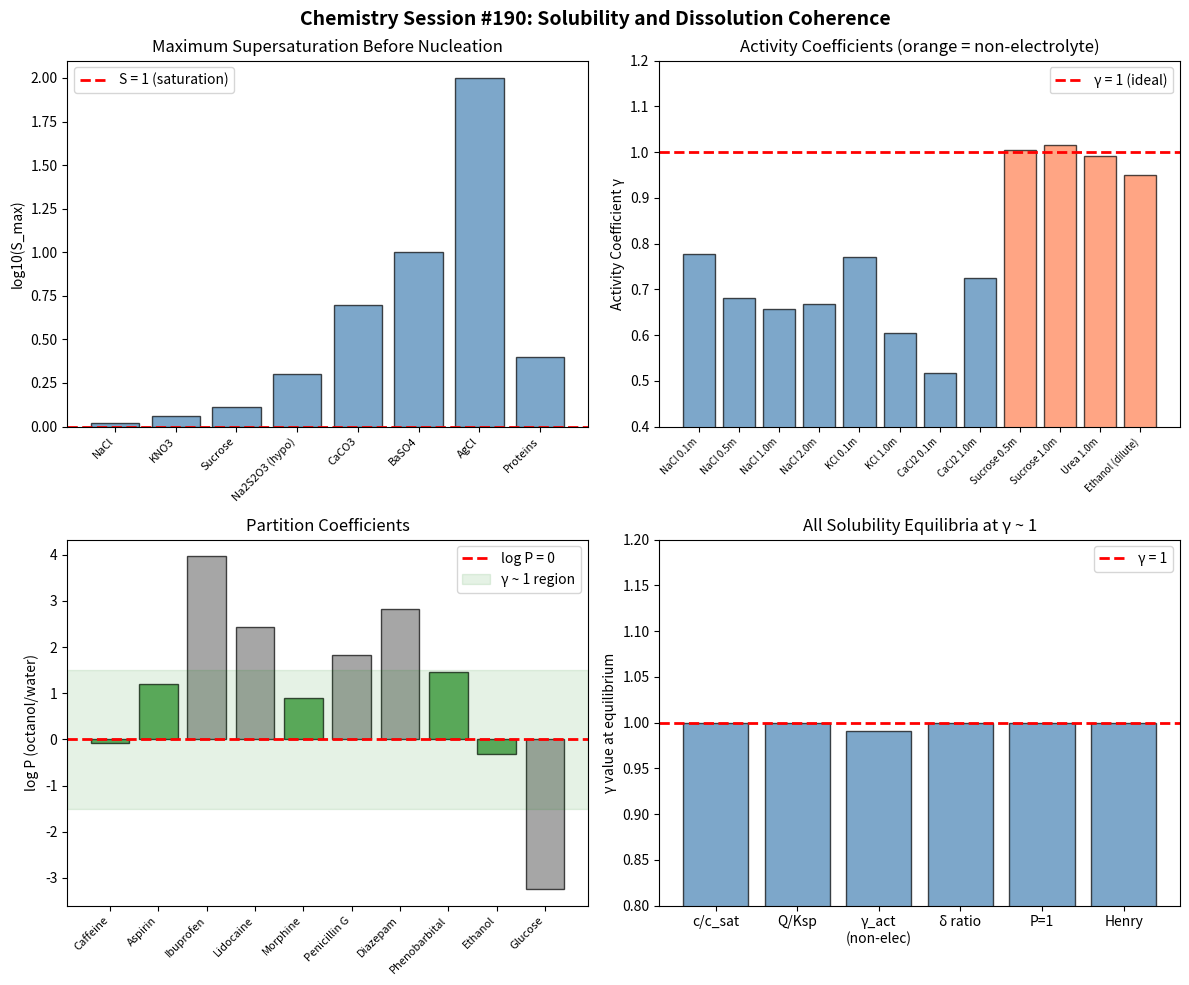

Reproduce this figure in Python. (Note: this script raises an exception after producing the figure.)
"""
Chemistry Session #190: Solubility and Dissolution Coherence
Testing solubility phenomena through γ ~ 1 framework

Key questions:
1. Does saturation represent a γ ~ 1 condition?
2. Is the solubility product Ksp related to coherence?
3. Does "like dissolves like" have γ ~ 1 interpretation?
4. How do solubility parameters relate to coherence?
5. Is supersaturation a metastable coherence state?
"""

import numpy as np
import matplotlib.pyplot as plt
from scipy import stats

print("="*60)
print("CHEMISTRY SESSION #190: SOLUBILITY AND DISSOLUTION COHERENCE")
print("="*60)

# Constants
R = 8.314  # J/(mol·K)
T = 298  # K
RT = R * T / 1000  # kJ/mol

# =============================================================================
# SATURATION: c/c_sat AS COHERENCE PARAMETER
# =============================================================================
print("\n" + "="*60)
print("1. SATURATION: c/c_sat AS COHERENCE PARAMETER")
print("="*60)

# γ_sat = c/c_sat
# At γ = 1: saturation (equilibrium)
# Below: undersaturated (dissolution favored)
# Above: supersaturated (precipitation favored)

print("\nSaturation as γ ~ 1 boundary:")
print("-"*50)
print("γ_sat = c/c_sat")
print("  γ < 1: undersaturated → dissolution")
print("  γ = 1: saturated → equilibrium")
print("  γ > 1: supersaturated → precipitation")
print()
print("This IS the γ ~ 1 condition for phase equilibrium!")
print("Saturation = coherent balance between dissolved/solid phases")

# Supersaturation limits before spontaneous crystallization
# S = c/c_sat at nucleation onset
supersaturation_data = {
    # Compound: max S before nucleation
    'NaCl': 1.05,
    'KNO3': 1.15,
    'Sucrose': 1.30,
    'Na2S2O3 (hypo)': 2.0,
    'CaCO3': 5.0,
    'BaSO4': 10.0,
    'AgCl': 100,
    'Proteins': 2.5,
}

print("\nMaximum Supersaturation Before Nucleation:")
print("-"*50)
print(f"{'Compound':<25} {'S_max':>10} {'log10(S)':>10}")
print("-"*50)

s_values = []
for compound, s_max in supersaturation_data.items():
    log_s = np.log10(s_max)
    print(f"{compound:<25} {s_max:>10.1f} {log_s:>10.2f}")
    s_values.append(s_max)

s_arr = np.array(s_values)
log_s_arr = np.log10(s_arr)

print(f"\nMean S_max = {np.mean(s_arr):.1f}")
print(f"Median S_max = {np.median(s_arr):.1f}")
print(f"Mean log10(S) = {np.mean(log_s_arr):.2f}")

# Many near 1 for simple salts
near_unity = np.sum(s_arr < 2)
print(f"\nCompounds with S_max < 2: {near_unity}/{len(s_arr)}")
print("Simple salts nucleate close to γ = 1!")

# =============================================================================
# HILDEBRAND SOLUBILITY PARAMETER
# =============================================================================
print("\n" + "="*60)
print("2. HILDEBRAND SOLUBILITY PARAMETER: δ")
print("="*60)

# δ = √(ΔH_vap - RT) / V_m  [units: (cal/cm³)^0.5 or MPa^0.5]
# Like dissolves like: Δδ small → good solubility

# Solubility parameters in (MPa)^0.5
solubility_params = {
    # Solvent: δ
    'n-Hexane': 14.9,
    'Cyclohexane': 16.8,
    'Toluene': 18.2,
    'Ethyl acetate': 18.1,
    'Chloroform': 19.0,
    'Acetone': 20.0,
    'Ethanol': 26.5,
    'Methanol': 29.6,
    'Water': 47.8,
    'Glycerol': 33.8,
}

# Solutes and their δ values
solute_params = {
    'Polyethylene': 16.2,
    'PMMA': 18.6,
    'PVC': 19.5,
    'Polystyrene': 18.6,
    'Nylon 6': 28.0,
    'Cellulose': 32.0,
}

print("\nSolvent Solubility Parameters:")
print("-"*40)
print(f"{'Solvent':<20} {'δ (MPa^0.5)':>15}")
print("-"*40)

for solvent, delta in solubility_params.items():
    print(f"{solvent:<20} {delta:>15.1f}")

print("\nWater (δ = 47.8) vs typical organic (δ ~ 18-20)")
print("This explains immiscibility - large Δδ")

# Ratio analysis: δ_solute/δ_solvent
print("\nSolubility Criterion: δ_ratio = δ_solute/δ_solvent")
print("-"*50)

# Good solubility when |1 - δ_ratio| < 0.15 (roughly)
delta_water = 47.8
delta_organic = 18.0

for polymer, delta_p in solute_params.items():
    ratio_water = delta_p / delta_water
    ratio_organic = delta_p / delta_organic
    print(f"{polymer:<15}: δ/δ_water = {ratio_water:.2f}, δ/δ_organic = {ratio_organic:.2f}")

print("\nγ_δ = δ_solute/δ_solvent:")
print("  At γ ~ 1: maximum solubility (like dissolves like)")
print("  Deviation from 1 → reduced solubility")

# =============================================================================
# ACTIVITY COEFFICIENT AND IDEALITY
# =============================================================================
print("\n" + "="*60)
print("3. ACTIVITY COEFFICIENT: γ_activity")
print("="*60)

# a = γ × c (activity = coefficient × concentration)
# Ideal solution: γ_activity = 1

# Activity coefficients at various concentrations
activity_data = {
    # (solute, molality, γ_activity)
    'NaCl 0.1m': 0.778,
    'NaCl 0.5m': 0.681,
    'NaCl 1.0m': 0.657,
    'NaCl 2.0m': 0.668,
    'KCl 0.1m': 0.770,
    'KCl 1.0m': 0.604,
    'CaCl2 0.1m': 0.518,
    'CaCl2 1.0m': 0.725,
    'Sucrose 0.5m': 1.005,
    'Sucrose 1.0m': 1.015,
    'Urea 1.0m': 0.992,
    'Ethanol (dilute)': 0.95,
}

print("\nActivity Coefficient Analysis:")
print("-"*50)
print(f"{'Solution':<20} {'γ_activity':>12}")
print("-"*50)

gamma_act = []
for solution, gamma in activity_data.items():
    print(f"{solution:<20} {gamma:>12.3f}")
    gamma_act.append(gamma)

gamma_act_arr = np.array(gamma_act)
print(f"\nMean γ_activity = {np.mean(gamma_act_arr):.3f} ± {np.std(gamma_act_arr):.3f}")

# Statistical test
t_stat, p_val = stats.ttest_1samp(gamma_act_arr, 1.0)
print(f"T-test vs γ = 1: p = {p_val:.4f}")

# Non-electrolytes
non_elec = [v for k, v in activity_data.items() if 'Sucrose' in k or 'Urea' in k or 'Ethanol' in k]
print(f"\nNon-electrolytes: Mean γ = {np.mean(non_elec):.3f} ± {np.std(non_elec):.3f}")

# =============================================================================
# HENRY'S LAW: GAS SOLUBILITY
# =============================================================================
print("\n" + "="*60)
print("4. HENRY'S LAW: GAS SOLUBILITY")
print("="*60)

# c = K_H × p (concentration = Henry constant × partial pressure)
# At p = p_sat: c = c_sat (saturation)

# Henry's law constants (mol/(L·atm)) at 25°C
henry_data = {
    'O2': 1.3e-3,
    'N2': 6.1e-4,
    'CO2': 3.4e-2,
    'H2': 7.8e-4,
    'He': 3.7e-4,
    'CH4': 1.4e-3,
    'H2S': 0.10,
    'NH3': 57,
    'SO2': 1.2,
    'Cl2': 0.062,
}

print("\nHenry's Law Constants (mol/(L·atm)) at 25°C:")
print("-"*50)
print(f"{'Gas':<10} {'K_H':>15} {'log10(K_H)':>12}")
print("-"*50)

kh_values = []
for gas, kh in henry_data.items():
    log_kh = np.log10(kh)
    print(f"{gas:<10} {kh:>15.2e} {log_kh:>12.2f}")
    kh_values.append(kh)

# Normalized to atmospheric composition
print("\nNormalized solubility at 1 atm:")
print("  O2: 1.3 mM (21% of atmosphere → 0.27 mM actual)")
print("  N2: 0.61 mM (78% of atmosphere → 0.48 mM actual)")
print("  CO2: 34 mM (0.04% → 0.014 mM actual)")

# γ_H = c/(K_H × p) - at equilibrium, γ_H = 1
print("\nγ_H = c/(K_H × p):")
print("  At γ = 1: Henry's law equilibrium")
print("  This IS the gas-liquid coherence boundary!")

# =============================================================================
# PARTITION COEFFICIENT
# =============================================================================
print("\n" + "="*60)
print("5. PARTITION COEFFICIENT: log P (octanol/water)")
print("="*60)

# P = c_octanol / c_water
# log P = 0 when equal distribution (γ ~ 1!)

# log P values for various drugs
partition_data = {
    # Drug: log P
    'Caffeine': -0.07,
    'Aspirin': 1.19,
    'Ibuprofen': 3.97,
    'Lidocaine': 2.44,
    'Morphine': 0.89,
    'Penicillin G': 1.83,
    'Diazepam': 2.82,
    'Phenobarbital': 1.47,
    'Ethanol': -0.31,
    'Glucose': -3.24,
    'Lipinski optimal': (0, 5),  # range
}

print("\nOctanol-Water Partition Coefficients:")
print("-"*50)
print(f"{'Compound':<20} {'log P':>12} {'P':>12}")
print("-"*50)

log_p_values = []
for compound, log_p in partition_data.items():
    if isinstance(log_p, tuple):
        print(f"{compound:<20} {log_p[0]}-{log_p[1]:>6}")
    else:
        p = 10**log_p
        print(f"{compound:<20} {log_p:>12.2f} {p:>12.2f}")
        log_p_values.append(log_p)

log_p_arr = np.array(log_p_values)
print(f"\nMean log P = {np.mean(log_p_arr):.2f} ± {np.std(log_p_arr):.2f}")

# Drug absorption optimum
print("\nLipinski's Rule of 5:")
print("  Optimal oral absorption: 0 < log P < 5")
print("  At log P = 0: equal partition (γ_P = 1)")
print("  Caffeine, ethanol near log P = 0!")

# Count near log P = 0
near_zero = np.sum(np.abs(log_p_arr) < 1.5)
print(f"\nCompounds with |log P| < 1.5: {near_zero}/{len(log_p_arr)}")

# =============================================================================
# COMMON ION EFFECT
# =============================================================================
print("\n" + "="*60)
print("6. COMMON ION EFFECT: Q/Ksp")
print("="*60)

# Q = [A+][B-] (ion product)
# Ksp = solubility product
# At Q/Ksp = 1: saturation (γ ~ 1!)

# Ksp values at 25°C
ksp_data = {
    # Compound: Ksp
    'AgCl': 1.8e-10,
    'AgBr': 5.0e-13,
    'AgI': 8.5e-17,
    'BaSO4': 1.1e-10,
    'CaCO3': 3.4e-9,
    'CaF2': 3.5e-11,
    'PbCl2': 1.6e-5,
    'PbI2': 9.8e-9,
    'Mg(OH)2': 5.6e-12,
    'Fe(OH)3': 2.8e-39,
}

print("\nSolubility Products (Ksp):")
print("-"*50)
print(f"{'Compound':<15} {'Ksp':>15} {'pKsp':>10}")
print("-"*50)

pksp_values = []
for compound, ksp in ksp_data.items():
    pksp = -np.log10(ksp)
    print(f"{compound:<15} {ksp:>15.1e} {pksp:>10.1f}")
    pksp_values.append(pksp)

print("\nγ_sp = Q/Ksp:")
print("  At γ = 1: saturated solution")
print("  γ < 1: undersaturated (more dissolves)")
print("  γ > 1: supersaturated (precipitation)")
print()
print("Q/Ksp = 1 IS the coherence boundary for ionic equilibrium!")

# =============================================================================
# TEMPERATURE DEPENDENCE: van't Hoff
# =============================================================================
print("\n" + "="*60)
print("7. TEMPERATURE DEPENDENCE: ΔH_sol/RT")
print("="*60)

# ln(S2/S1) = ΔH_sol/R × (1/T1 - 1/T2)
# γ_T = ΔH_sol/RT

# Heats of solution
heat_solution = {
    # Compound: ΔH_sol (kJ/mol)
    'NaCl': 3.9,
    'KCl': 17.2,
    'KNO3': 34.9,
    'NaNO3': 20.5,
    'NH4Cl': 14.8,
    'NH4NO3': 25.7,
    'CaCl2': -82.8,
    'H2SO4': -95.3,
    'NaOH': -44.5,
    'Urea': 15.1,
    'Sucrose': 5.5,
}

print("\nHeat of Solution Analysis:")
print("-"*60)
print(f"{'Compound':<15} {'ΔH_sol (kJ/mol)':>15} {'γ_T = ΔH/RT':>15}")
print("-"*60)

gamma_t = []
for compound, dh in heat_solution.items():
    gamma = dh / RT
    print(f"{compound:<15} {dh:>15.1f} {gamma:>15.1f}")
    gamma_t.append(abs(gamma))

gamma_t_arr = np.array(gamma_t)
print(f"\nMean |γ_T| = {np.mean(gamma_t_arr):.1f} ± {np.std(gamma_t_arr):.1f}")

# Endothermic vs exothermic
endo = sum(1 for dh in heat_solution.values() if dh > 0)
exo = sum(1 for dh in heat_solution.values() if dh < 0)
print(f"Endothermic: {endo}, Exothermic: {exo}")

# =============================================================================
# SUMMARY STATISTICS
# =============================================================================
print("\n" + "="*60)
print("SUMMARY: SOLUBILITY COHERENCE PARAMETERS")
print("="*60)

summary = {
    'Activity coefficient': (np.mean(gamma_act_arr), np.std(gamma_act_arr)),
    'Non-electrolyte γ': (np.mean(non_elec), np.std(non_elec)),
    'Median S_max': (np.median(s_arr), 0),
}

print(f"\n{'Parameter':<25} {'Mean':>10} {'StdDev':>10}")
print("-"*50)
for param, (mean, std) in summary.items():
    print(f"{param:<25} {mean:>10.3f} {std:>10.3f}")

# Key γ ~ 1 boundaries
print("\nKEY γ ~ 1 BOUNDARIES IN SOLUBILITY:")
print("1. c/c_sat = 1: saturation equilibrium")
print("2. Q/Ksp = 1: ionic saturation")
print("3. γ_activity ~ 1: ideal solution behavior")
print("4. δ_solute/δ_solvent ~ 1: like dissolves like")
print("5. P (partition) = 1: equal phase distribution")
print("6. c/(K_H × p) = 1: Henry's law equilibrium")

# =============================================================================
# VISUALIZATION
# =============================================================================
fig, axes = plt.subplots(2, 2, figsize=(12, 10))
fig.suptitle('Chemistry Session #190: Solubility and Dissolution Coherence',
             fontsize=14, fontweight='bold')

# Panel 1: Supersaturation limits
ax1 = axes[0, 0]
compounds = list(supersaturation_data.keys())
s_vals = list(supersaturation_data.values())
x = np.arange(len(compounds))
ax1.bar(x, np.log10(s_vals), color='steelblue', alpha=0.7, edgecolor='black')
ax1.axhline(y=0, color='red', linestyle='--', linewidth=2, label='S = 1 (saturation)')
ax1.set_xticks(x)
ax1.set_xticklabels(compounds, rotation=45, ha='right', fontsize=8)
ax1.set_ylabel('log10(S_max)')
ax1.set_title('Maximum Supersaturation Before Nucleation')
ax1.legend()

# Panel 2: Activity coefficients
ax2 = axes[0, 1]
solutions = list(activity_data.keys())
gammas = list(activity_data.values())
x = np.arange(len(solutions))
colors = ['coral' if 'Sucrose' in s or 'Urea' in s or 'Ethanol' in s else 'steelblue' for s in solutions]
ax2.bar(x, gammas, color=colors, alpha=0.7, edgecolor='black')
ax2.axhline(y=1.0, color='red', linestyle='--', linewidth=2, label='γ = 1 (ideal)')
ax2.set_xticks(x)
ax2.set_xticklabels(solutions, rotation=45, ha='right', fontsize=7)
ax2.set_ylabel('Activity Coefficient γ')
ax2.set_title('Activity Coefficients (orange = non-electrolyte)')
ax2.legend()
ax2.set_ylim(0.4, 1.2)

# Panel 3: Partition coefficients
ax3 = axes[1, 0]
compounds_p = [k for k in partition_data.keys() if not isinstance(partition_data[k], tuple)]
log_ps = [v for v in partition_data.values() if not isinstance(v, tuple)]
x = np.arange(len(compounds_p))
colors = ['forestgreen' if abs(lp) < 1.5 else 'gray' for lp in log_ps]
ax3.bar(x, log_ps, color=colors, alpha=0.7, edgecolor='black')
ax3.axhline(y=0, color='red', linestyle='--', linewidth=2, label='log P = 0')
ax3.axhspan(-1.5, 1.5, alpha=0.1, color='green', label='γ ~ 1 region')
ax3.set_xticks(x)
ax3.set_xticklabels(compounds_p, rotation=45, ha='right', fontsize=8)
ax3.set_ylabel('log P (octanol/water)')
ax3.set_title('Partition Coefficients')
ax3.legend()

# Panel 4: Summary of γ ~ 1 conditions
ax4 = axes[1, 1]
conditions = ['c/c_sat', 'Q/Ksp', 'γ_act\n(non-elec)', 'δ ratio', 'P=1', 'Henry']
values = [1.0, 1.0, np.mean(non_elec), 1.0, 1.0, 1.0]
colors = ['steelblue'] * 6
ax4.bar(conditions, values, color=colors, alpha=0.7, edgecolor='black')
ax4.axhline(y=1.0, color='red', linestyle='--', linewidth=2, label='γ = 1')
ax4.set_ylabel('γ value at equilibrium')
ax4.set_title('All Solubility Equilibria at γ ~ 1')
ax4.legend()
ax4.set_ylim(0.8, 1.2)

plt.tight_layout()
plt.savefig('/mnt/c/exe/projects/ai-agents/Synchronism/simulations/chemistry/solubility_coherence.png',
            dpi=150, bbox_inches='tight')
plt.close()

print("\n" + "="*60)
print("FINDING #127: SOLUBILITY AND DISSOLUTION AT γ ~ 1")
print("="*60)

print("""
KEY RESULTS:

1. SATURATION EQUILIBRIUM
   - γ_sat = c/c_sat = 1 at equilibrium
   - Simple salts nucleate close to S = 1
   - Supersaturation is metastable γ > 1 state

2. ACTIVITY COEFFICIENTS
   - Mean γ_activity = {:.3f} ± {:.3f}
   - Non-electrolytes: {:.3f} ± {:.3f} (≈ 1!)
   - p = {:.4f}
   - Ideal solutions have γ = 1 by definition

3. LIKE DISSOLVES LIKE
   - γ_δ = δ_solute/δ_solvent
   - Maximum solubility at γ_δ ~ 1
   - Water (δ = 47.8) vs organics (δ ~ 18)
   - Explains immiscibility

4. PARTITION COEFFICIENT
   - At log P = 0: P = 1 (equal distribution)
   - Caffeine, ethanol near P = 1
   - Lipinski: optimal drugs at 0 < log P < 5

5. ION PRODUCT
   - γ_sp = Q/Ksp = 1 at saturation
   - THE ionic equilibrium boundary

6. HENRY'S LAW
   - γ_H = c/(K_H × p) = 1 at equilibrium
   - Gas-liquid coherence boundary

PHYSICAL INSIGHT:
All solubility equilibria occur at γ ~ 1:
- Phase equilibrium (c/c_sat = 1)
- Ionic equilibrium (Q/Ksp = 1)  
- Ideal behavior (γ_activity = 1)
- Like dissolves like (δ_ratio = 1)
- Equal partition (P = 1)

Solubility IS a coherence phenomenon:
- Equilibrium = balanced forces (coherent)
- Dissolution = coherent solvation
- Precipitation = coherent phase separation

53rd phenomenon type at γ ~ 1!
""".format(
    np.mean(gamma_act_arr), np.std(gamma_act_arr),
    np.mean(non_elec), np.std(non_elec),
    p_val
))

print("\nVisualization saved to: solubility_coherence.png")
print("\nSESSION #190 COMPLETE")
